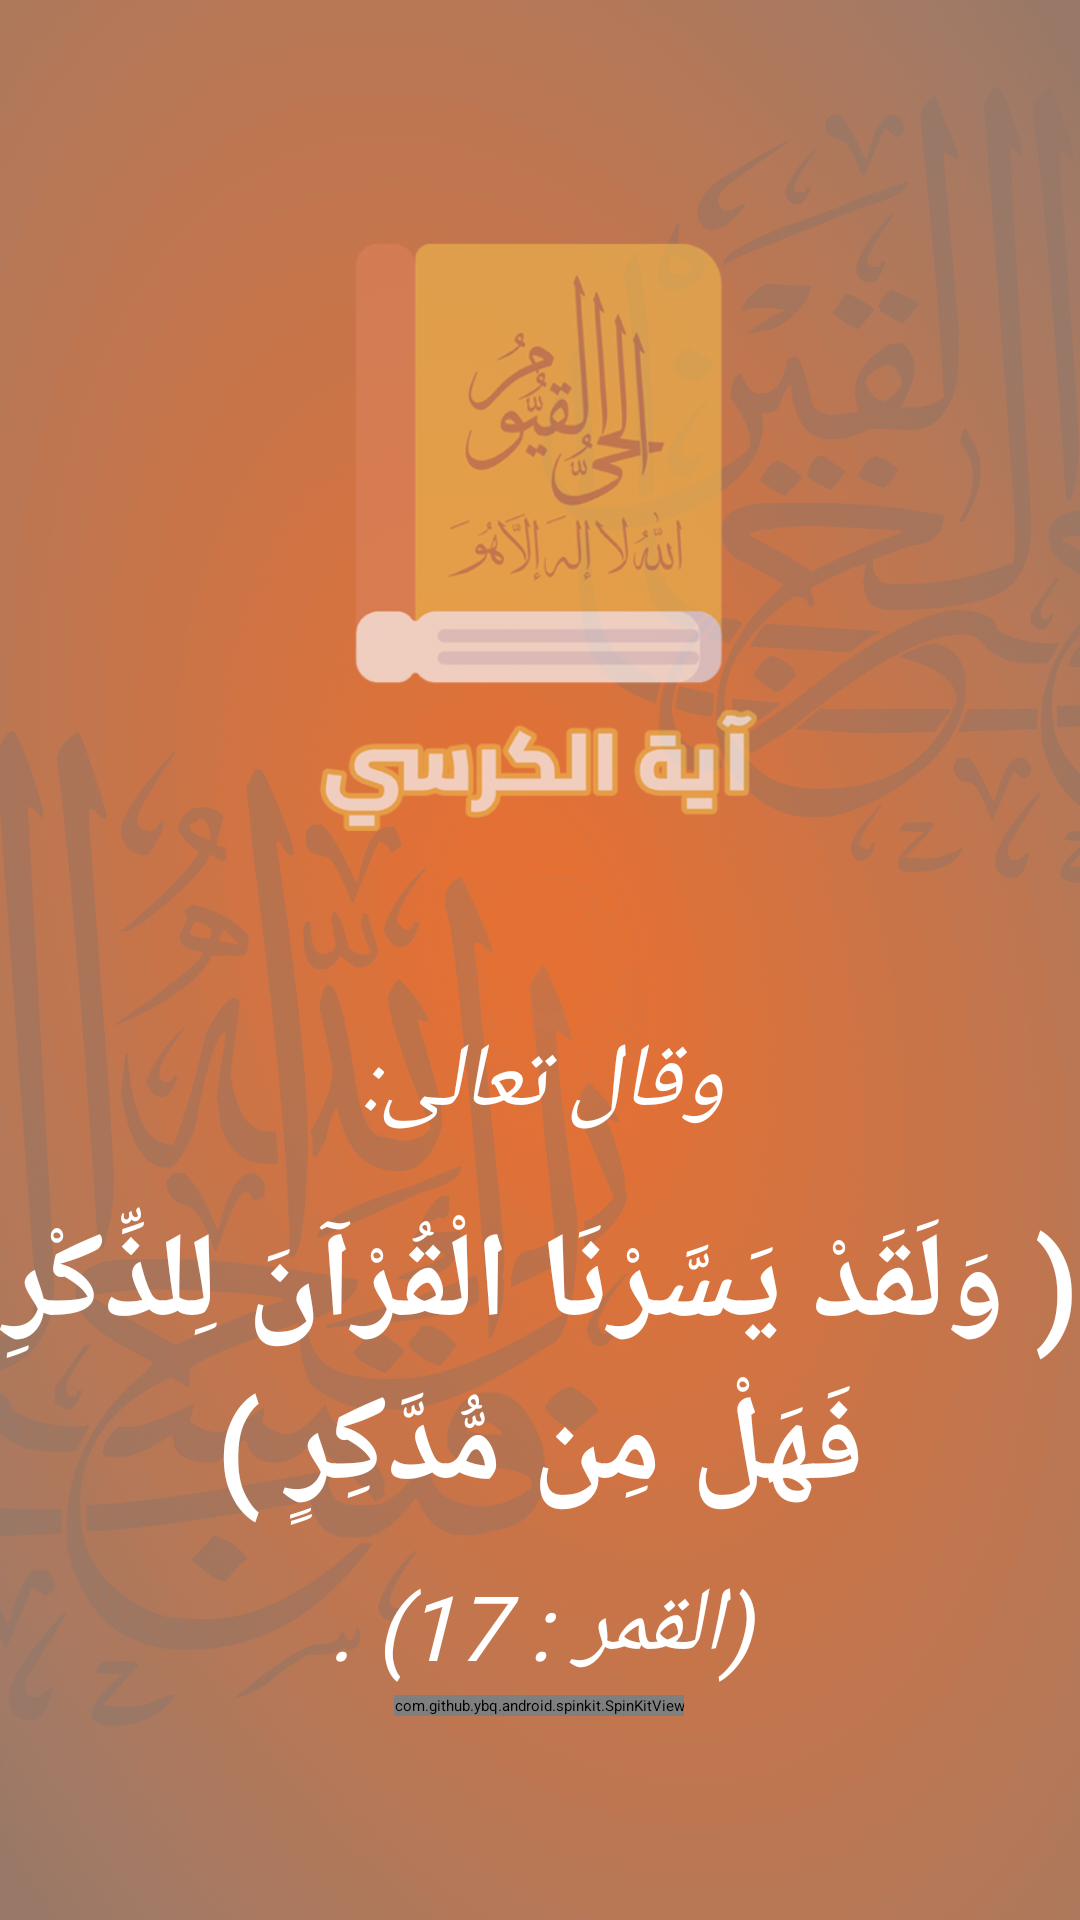

Here is an Android app screen rendered from its layout file. Give the layout XML and the strings, colors and styles it references.
<!-- AndroidManifest.xml: application theme Theme.AyatAlkorsi -->
<!-- res/layout/activity_splash.xml -->
<?xml version="1.0" encoding="utf-8"?>
<androidx.constraintlayout.widget.ConstraintLayout xmlns:android="http://schemas.android.com/apk/res/android"
    xmlns:app="http://schemas.android.com/apk/res-auto"
    xmlns:tools="http://schemas.android.com/tools"
    android:layout_width="match_parent"
    android:layout_height="match_parent"
    android:background="@drawable/bg2"
    tools:context=".Splash"
    tools:layout_editor_absoluteY="25dp">



    <RelativeLayout
        android:id="@+id/relativeLayout"
        android:layout_width="0dp"
        android:layout_height="wrap_content"
        app:layout_constraintEnd_toEndOf="parent"
        app:layout_constraintStart_toStartOf="parent"
        app:layout_constraintTop_toTopOf="parent"
        tools:ignore="MissingConstraints">
    </RelativeLayout>


    <ImageView
        android:id="@+id/imageView"
        android:layout_width="200dp"
        android:layout_height="200dp"
        android:src="@drawable/logo2"
        app:cardCornerRadius="50dp"
        app:layout_constraintBottom_toBottomOf="parent"
        app:layout_constraintEnd_toEndOf="parent"
        app:layout_constraintHorizontal_bias="0.497"
        app:layout_constraintStart_toStartOf="parent"
        app:layout_constraintTop_toTopOf="parent"
        app:layout_constraintVertical_bias="0.18" />

    <TextView
        android:id="@+id/textView"
        android:layout_width="match_parent"
        android:layout_height="wrap_content"
        android:fontFamily="@font/arabtype"
        android:gravity="center"
        android:text="وقال تعالى:"
        android:textColor="#FFF"
        android:textSize="30dp"
        android:textStyle="italic"
        app:layout_constraintBottom_toTopOf="@+id/spin_kit"
        app:layout_constraintEnd_toEndOf="parent"
        app:layout_constraintHorizontal_bias="0.0"
        app:layout_constraintStart_toStartOf="parent"
        app:layout_constraintTop_toTopOf="parent"
        app:layout_constraintVertical_bias="0.649" />

    <TextView
        android:id="@+id/textView2"
        android:layout_width="match_parent"
        android:layout_height="wrap_content"
        android:layout_marginTop="20dp"
        android:fontFamily="@font/arabtype"
        android:gravity="center"
        android:text="( وَلَقَدْ يَسَّرْنَا الْقُرْآنَ لِلذِّكْرِ فَهَلْ مِن مُّدَّكِرٍ )"
        android:textColor="#FFF"
        android:textSize="40dp"
        android:textStyle="bold"
        app:layout_constraintEnd_toEndOf="parent"
        app:layout_constraintHorizontal_bias="0.0"
        app:layout_constraintStart_toStartOf="parent"
        app:layout_constraintTop_toBottomOf="@+id/textView" />

    <TextView
        android:id="@+id/textView3"
        android:layout_width="match_parent"
        android:layout_height="wrap_content"
        android:layout_marginTop="12dp"
        android:fontFamily="@font/arabtype"
        android:gravity="center"
        android:text="(القمر : 17) ."
        android:textColor="#FFF"
        android:textSize="30dp"
        android:textStyle="italic"
        app:layout_constraintEnd_toEndOf="parent"
        app:layout_constraintHorizontal_bias="0.0"
        app:layout_constraintStart_toStartOf="parent"
        app:layout_constraintTop_toBottomOf="@+id/textView2" />

    <com.github.ybq.android.spinkit.SpinKitView
        xmlns:app="http://schemas.android.com/apk/res-auto"
        android:id="@+id/spin_kit"
        style="@style/SpinKitView.Wave"
        android:layout_width="wrap_content"
        android:layout_height="wrap_content"
        android:layout_alignParentStart="true"
        android:layout_alignParentLeft="true"
        android:layout_alignParentEnd="true"
        android:layout_alignParentRight="true"
        android:layout_alignParentBottom="true"
        android:layout_gravity="center"
        android:layout_marginStart="8dp"
        android:layout_marginTop="8dp"
        android:layout_marginEnd="8dp"
        android:layout_marginBottom="8dp"
        app:SpinKit_Color="#FFFFFF"
        app:layout_constraintBottom_toBottomOf="parent"
        app:layout_constraintEnd_toEndOf="parent"
        app:layout_constraintHorizontal_bias="0.498"
        app:layout_constraintStart_toStartOf="parent"
        app:layout_constraintTop_toBottomOf="@+id/relativeLayout"
        app:layout_constraintVertical_bias="0.903" />


</androidx.constraintlayout.widget.ConstraintLayout>
<!-- resources referenced by this layout -->
<resources>
  <!-- drawable bg2: png bitmap (drawable, 281701 bytes) -->
  <!-- drawable logo2: png bitmap (drawable, 55552 bytes) -->
  <style name="Theme.AyatAlkorsi" parent="Theme.MaterialComponents.DayNight.NoActionBar">
          
          <item name="colorPrimary">@color/orange</item>
          <item name="colorPrimaryVariant">@color/orange</item>
          <item name="colorOnPrimary">@color/orange</item>
          
          <item name="colorSecondary">@color/orange</item>
          <item name="colorSecondaryVariant">@color/teal_700</item>
          <item name="colorOnSecondary">@color/black</item>
          
          <item name="android:statusBarColor" tools:targetApi="l">?attr/colorPrimaryVariant</item>
          
      </style>
  <color name="orange">#e66f31</color>
  <color name="teal_700">#FF018786</color>
  <color name="black">#FF000000</color>
</resources>
